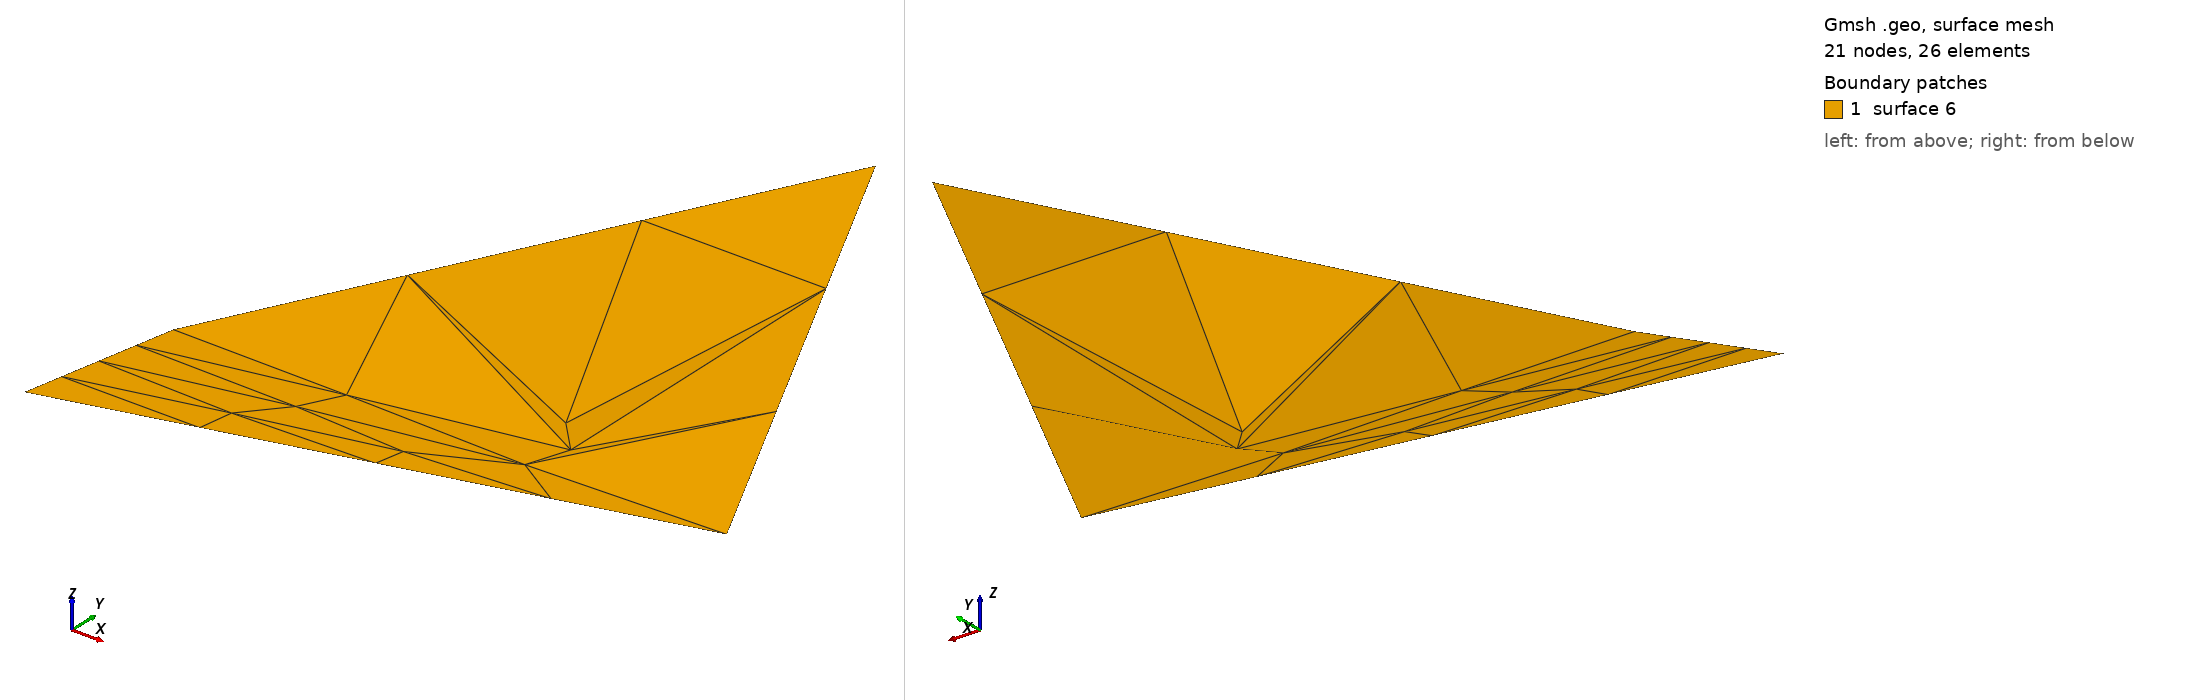

Gmsh geometry script, surface-meshed: 21 nodes, 26 surface elements. Boundary patches (legend numbers): 1 surface 6. Left view from above one corner, right view from below the opposite corner. The script declares no physical surfaces, so the legend lists its geometric surfaces. The drawing asked Gmsh for element sizes between 1% and 20% of the model's largest extent; the script's own settings can give other sizes.

=== single-bent.geo (drawn) ===
// a single pair of bent triangles, representing one RWG basis function

width = 1e-3;
height = 2e-3;
lift = 0.5e-3;

lc = 2e-3;

p = newp-1;

// define all points on the face
Point(p+1) = {-0.5*width, 0, 0, lc};
Point(p+2) = { 0, -0.5*height, lift, lc};
Point(p+3) = { 0.5*width,  0, 0, lc};
Point(p+4) = {0,  0.5*height, 0, lc};

l = newl-1;

// then the lines making the face
Line(l+1) = {p+1, p+2};
Line(l+2) = {p+2, p+3};
Line(l+3) = {p+3, p+4};
Line(l+4) = {p+4, p+1};

Line Loop(l+5) = {l+1, l+2, l+3, l+4}; 

s = news;

Plane Surface(s) = {l+5};
